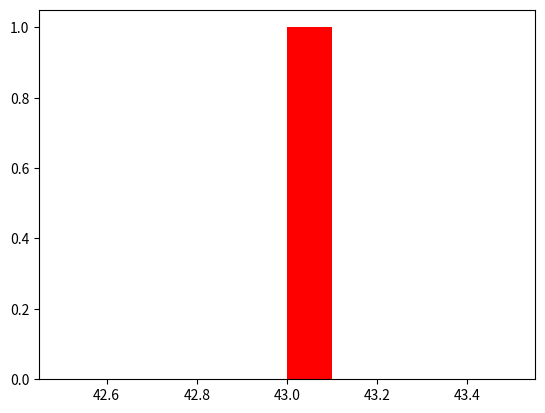

This figure's Python source:
### 4.use a random number generator to make histograms of popular probability distributions.
###  use the numpy and matplotlib packages. choose THREE from the list below and store your resulting code in your github repo.
import numpy as np
import matplotlib.pyplot as plot
print("yes")

#Binomial distribution
random_bin_nums = np.random.binomial(n=100, p=.5) 
plot.hist(random_bin_nums, bins=10, density=False, color='r')

#Poisson distribution
random_poisson_nums = np.random.poisson(5, 100)

#Normal distribution
random_norm_nums = np.random.normal(loc=0, scale=1, size=100)